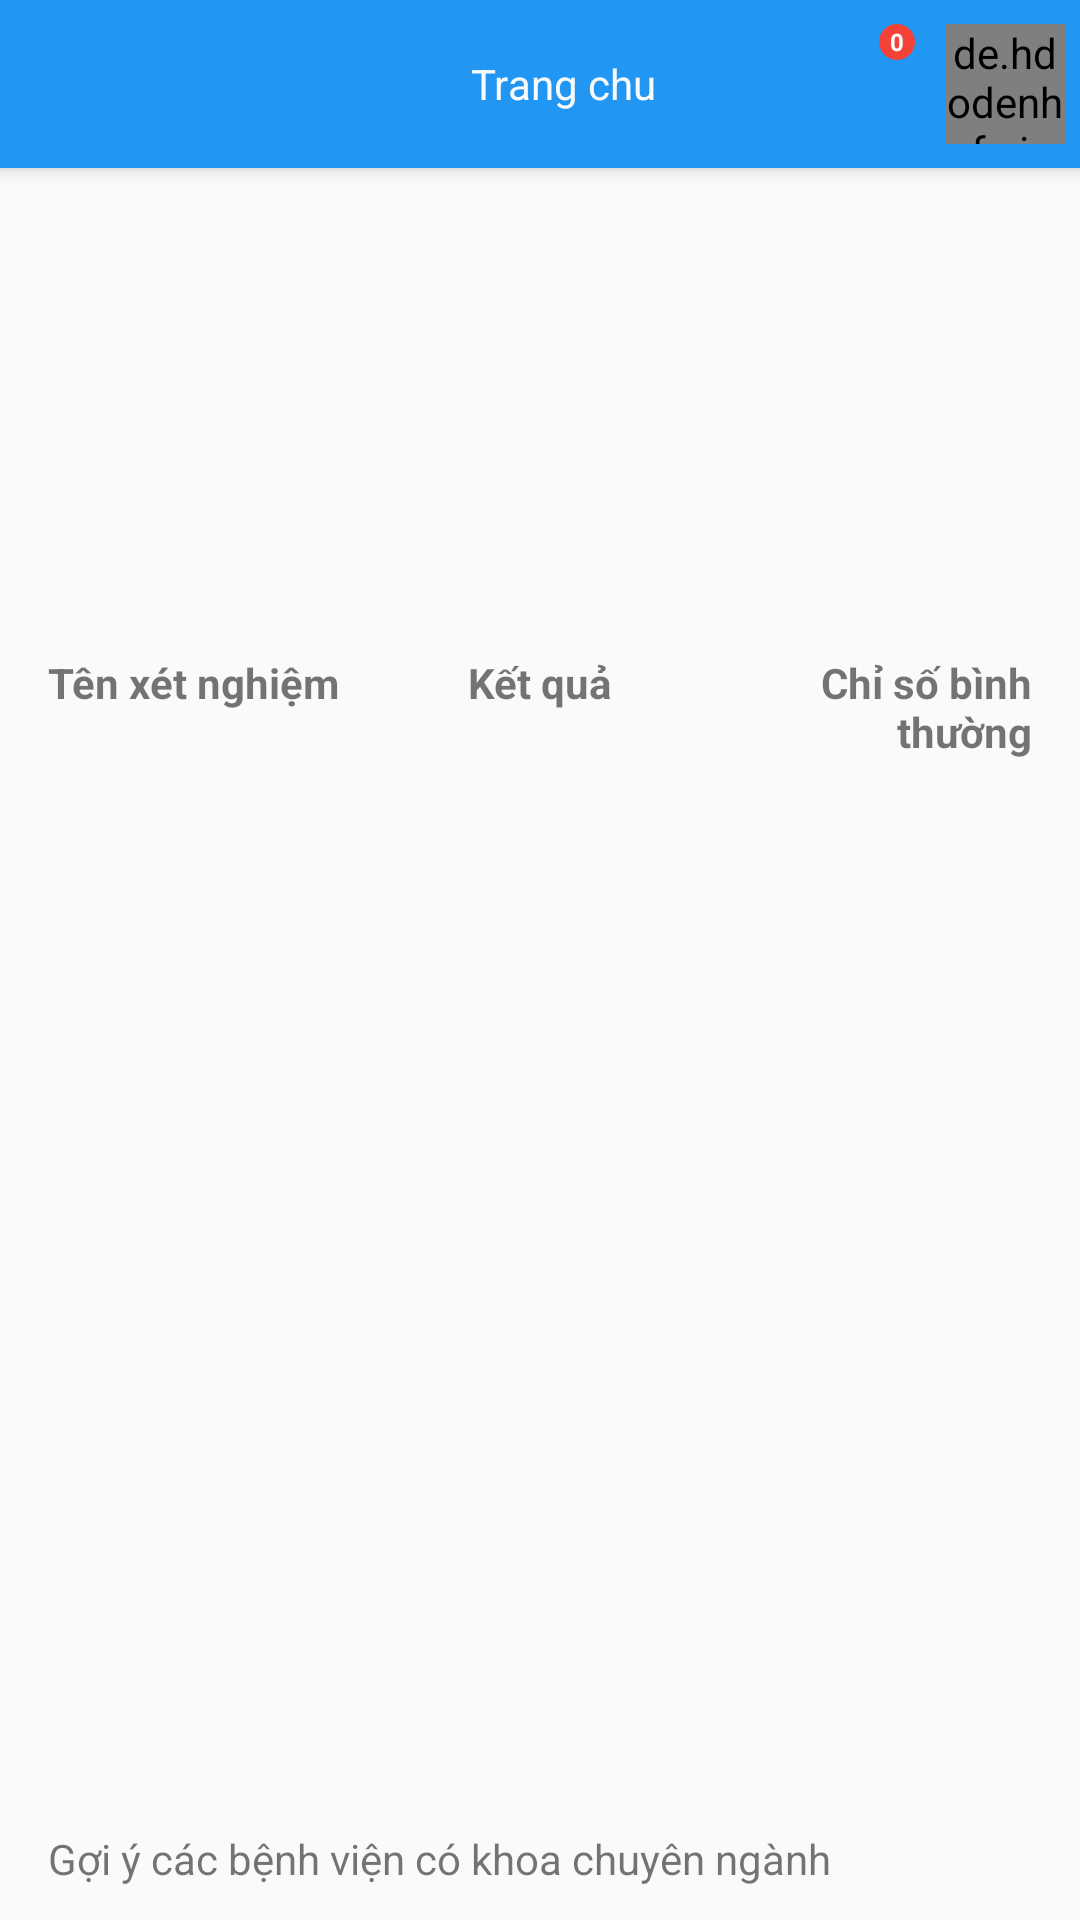

The Android layout XML behind this screen, and the referenced resources:
<!-- AndroidManifest.xml: application theme AppTheme -->
<!-- res/layout/activity_appointment_result.xml -->
<?xml version="1.0" encoding="utf-8"?>
<RelativeLayout xmlns:android="http://schemas.android.com/apk/res/android"
    xmlns:app="http://schemas.android.com/apk/res-auto"
    xmlns:tools="http://schemas.android.com/tools"
    android:layout_width="match_parent"
    android:layout_height="match_parent"
    android:orientation="vertical"
    tools:context=".activities.AppointmentResultActivity">

    <include
        android:id="@+id/toolbar"
        layout="@layout/toolbar" />
<LinearLayout
    android:id="@+id/info_section"
    android:layout_below="@id/toolbar"
    android:layout_above="@+id/link"
    android:layout_width="match_parent"
    android:layout_height="wrap_content"
    android:orientation="vertical"
    android:padding="@dimen/padding_page">
    <RelativeLayout
        android:layout_width="match_parent"
        android:layout_height="wrap_content">

        <TextView
            android:id="@+id/tv_name"
            android:layout_width="wrap_content"
            android:layout_height="wrap_content"
            android:layout_alignParentLeft="true"
            android:layout_marginTop="2dp"
            android:text=" " />

        <TextView
            android:id="@+id/tv_birth_year"
            android:layout_width="wrap_content"
            android:layout_height="wrap_content"
            android:layout_marginTop="2dp"
            android:layout_below="@id/tv_name"
            android:text="" />

        <TextView
            android:id="@+id/tv_date_register"
            android:layout_width="wrap_content"
            android:layout_marginTop="2dp"
            android:layout_height="wrap_content"
            android:layout_below="@id/tv_birth_year"
            android:text="" />

        <TextView
            android:id="@+id/tv_address"
            android:layout_width="wrap_content"
            android:layout_height="wrap_content"
            android:layout_marginTop="2dp"
            android:layout_below="@id/tv_date_register"
            android:text="" />

        <TextView
            android:id="@+id/tv_gender"
            android:layout_width="wrap_content"
            android:layout_height="wrap_content"
            android:layout_marginTop="2dp"
            android:layout_below="@id/tv_address"
            android:text="" />

        <TextView
            android:id="@+id/tv_time_register"
            android:layout_width="wrap_content"
            android:layout_marginTop="2dp"
            android:layout_height="wrap_content"
            android:layout_below="@id/tv_gender"
            android:text="" />


    </RelativeLayout>

    <RelativeLayout
        android:layout_width="match_parent"
        android:layout_height="wrap_content"
        android:layout_marginTop="20dp"
        >

        <TextView
            android:layout_width="110dp"
            android:layout_height="wrap_content"
            android:layout_alignParentLeft="true"
            android:text="Tên xét nghiệm"
            android:inputType="textMultiLine"
            android:minLines="2"
            android:textStyle="bold" />

        <TextView
            android:layout_width="wrap_content"
            android:layout_height="wrap_content"
            android:layout_centerHorizontal="true"
            android:text="Kết quả"
            android:textStyle="bold" />

        <TextView
            android:layout_width="110dp"
            android:layout_height="wrap_content"
            android:layout_alignParentRight="true"
            android:inputType="textMultiLine"
            android:gravity="right"
            android:text="Chỉ số bình thường"
            android:minLines="2"
            android:textStyle="bold" />
    </RelativeLayout>

    <ListView
        android:id="@+id/listview_result"
        android:layout_width="match_parent"
        android:layout_height="wrap_content"></ListView>


</LinearLayout>
    <TextView
    android:id="@+id/link"
    android:layout_width="match_parent"
    android:layout_height="20dp"
    android:autoLink="web"
        android:layout_alignParentBottom="true"
    android:layout_marginLeft="16dp"
        android:layout_marginBottom="10dp"
    android:text="Gợi ý các bệnh viện có khoa chuyên ngành"

    />
</RelativeLayout>
<!-- res/layout/toolbar.xml (included above) -->
<?xml version="1.0" encoding="utf-8"?>
<android.support.v7.widget.Toolbar xmlns:android="http://schemas.android.com/apk/res/android"
    android:layout_width="match_parent"
    android:layout_height="wrap_content"
    android:background="@color/color_blue_500"
    android:elevation="4dp"
    android:minHeight="?attr/actionBarSize">

    <RelativeLayout
        android:layout_width="match_parent"
        android:layout_height="wrap_content"
        android:orientation="vertical">
<ImageButton
    android:id="@+id/btn_toolbar_notification"
    android:layout_width="wrap_content"
    android:layout_height="wrap_content"
    android:layout_toLeftOf="@id/imgAvatar"
    android:layout_centerVertical="true"
    android:layout_marginRight="10dp"
    android:src="@drawable/ic_notifications_black_24dp"
    android:background="@color/color_transparent"
    />
        <TextView
            android:id="@+id/txt_noti_number"
            android:layout_width="12dp"
            android:layout_height="12dp"
            android:text="0"
            android:background="@drawable/circle_background"
            android:textColor="@color/white"
            android:gravity="center"
            android:textSize="8sp"
            android:textStyle="bold"
            android:layout_alignRight="@id/btn_toolbar_notification"
            />
        <de.hdodenhof.circleimageview.CircleImageView
            android:id="@+id/imgAvatar"
            android:layout_width="40dp"
            android:layout_height="40dp"
            android:layout_marginRight="5dp"
            android:layout_alignParentRight="true"
            android:src="@drawable/avatar" />
        <TextView
            android:id="@+id/txt_title_toolbar"
            android:layout_width="wrap_content"
            android:layout_height="wrap_content"
            android:text="Trang chu"
            android:layout_centerHorizontal="true"
            android:layout_centerVertical="true"
            android:textColor="@color/white"
            />
        <ImageButton
            android:id="@+id/btn_toolbar_back"
            android:layout_width="wrap_content"
            android:layout_height="wrap_content"
            android:src="@drawable/ic_arrow_back_black_24dp"
            android:background="@color/color_transparent"
            android:layout_centerVertical="true"
            />
    </RelativeLayout>

</android.support.v7.widget.Toolbar>
<!-- resources referenced by this layout -->
<resources>
  <color name="color_blue_500">#2196F3</color>
  <color name="color_transparent">#00ffffff</color>
  <color name="white">#fafafa</color>
  <dimen name="padding_page">16dp</dimen>
  <!-- drawable circle_background (drawable) -->
  <?xml version="1.0" encoding="utf-8"?>
  <shape xmlns:android="http://schemas.android.com/apk/res/android"
      android:shape="oval"
      >
  <solid android:color="@color/color_red_500"/>
  </shape>
  <style name="AppTheme" parent="Theme.AppCompat.Light.NoActionBar">
          
          <item name="colorPrimary">@color/colorPrimary</item>
          <item name="colorPrimaryDark">@color/colorPrimaryDark</item>
          <item name="colorAccent">@color/color_blue_900</item>
  
      </style>
  <color name="color_red_500">#F44336</color>
  <color name="colorPrimary">#3F51B5</color>
  <color name="colorPrimaryDark">#303F9F</color>
  <color name="color_blue_900">#0D47A1</color>
</resources>
